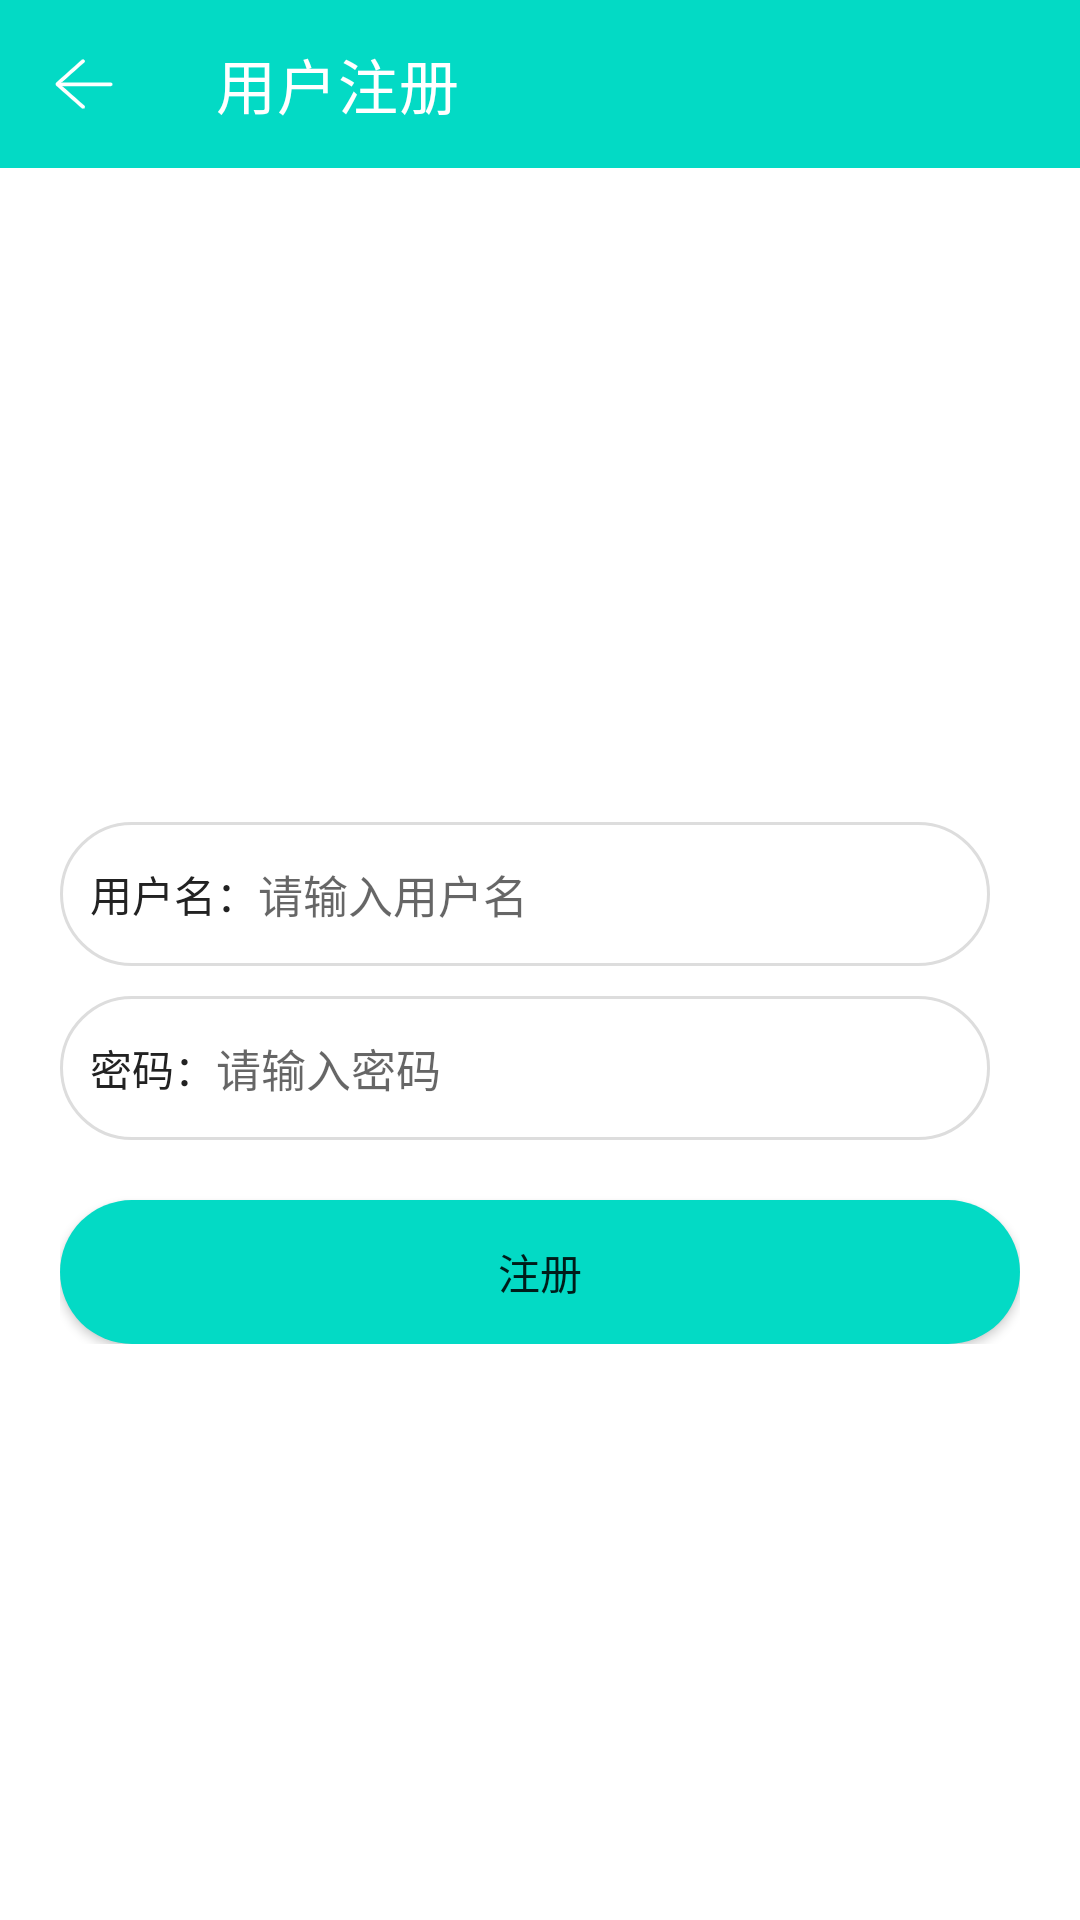

This screen was rendered from an Android layout file. Write that file and the resources it references.
<!-- AndroidManifest.xml: application theme Theme.Androidnotepad -->
<!-- res/layout/activity_register.xml -->
<?xml version="1.0" encoding="utf-8"?>
<androidx.appcompat.widget.LinearLayoutCompat xmlns:android="http://schemas.android.com/apk/res/android"
    xmlns:app="http://schemas.android.com/apk/res-auto"
    xmlns:tools="http://schemas.android.com/tools"
    android:layout_width="match_parent"
    android:layout_height="match_parent"
    android:orientation="vertical"
    tools:context=".activity.LoginActivity">

    <androidx.appcompat.widget.Toolbar
        android:id="@+id/toolbar"
        android:layout_width="match_parent"
        android:layout_height="wrap_content"
        android:background="@color/teal_200"
        app:navigationIcon="@mipmap/img_back"
        app:title="用户注册"
        app:titleTextColor="@color/white" />


    <ImageView
        android:layout_width="68dp"
        android:layout_height="68dp"
        android:layout_gravity="center_horizontal"
        android:layout_marginTop="100dp"
        android:src="@mipmap/ic_launcher" />


    <androidx.appcompat.widget.LinearLayoutCompat
        android:layout_width="320dp"
        android:layout_height="wrap_content"
        android:layout_gravity="center"
        android:orientation="vertical">


        <androidx.appcompat.widget.LinearLayoutCompat
            android:layout_width="match_parent"
            android:layout_height="48dp"
            android:layout_marginTop="50dp"
            android:layout_marginRight="10dp"
            android:background="@drawable/et_bg"
            android:paddingLeft="10dp">

            <TextView
                android:layout_width="wrap_content"
                android:layout_height="match_parent"
                android:gravity="center"
                android:text="用户名："
                android:textColor="@color/text_color_2" />

            <EditText
                android:id="@+id/username"
                android:layout_width="match_parent"
                android:layout_height="match_parent"
                android:background="@null"
                android:hint="请输入用户名"
                android:textColor="@color/text_color_2"
                android:textSize="15sp" />
        </androidx.appcompat.widget.LinearLayoutCompat>


        <androidx.appcompat.widget.LinearLayoutCompat
            android:layout_width="match_parent"
            android:layout_height="48dp"
            android:layout_marginTop="10dp"
            android:layout_marginRight="10dp"
            android:background="@drawable/et_bg"
            android:paddingLeft="10dp">

            <TextView
                android:layout_width="wrap_content"
                android:layout_height="match_parent"
                android:gravity="center"
                android:text="密码："
                android:textColor="@color/text_color_2" />

            <EditText
                android:id="@+id/password"
                android:layout_width="match_parent"
                android:layout_height="match_parent"
                android:background="@null"
                android:hint="请输入密码"
                android:textColor="@color/text_color_2"
                android:textSize="15sp" />
        </androidx.appcompat.widget.LinearLayoutCompat>

        <Button
            android:id="@+id/register"
            android:layout_width="match_parent"
            android:layout_height="48dp"
            android:layout_marginTop="20dp"
            android:background="@drawable/btn_bg"
            android:text="注册" />

    </androidx.appcompat.widget.LinearLayoutCompat>

</androidx.appcompat.widget.LinearLayoutCompat>
<!-- resources referenced by this layout -->
<resources>
  <color name="teal_200">#FF03DAC5</color>
  <color name="text_color_2">#222222</color>
  <color name="white">#FFFFFFFF</color>
  <!-- drawable btn_bg (drawable) -->
  <?xml version="1.0" encoding="utf-8"?>
  <shape xmlns:android="http://schemas.android.com/apk/res/android">
  
  
      <corners android:radius="25dp" />
      <solid android:color="@color/teal_200" />
  </shape>
  <!-- drawable et_bg (drawable) -->
  <?xml version="1.0" encoding="utf-8"?>
  <shape xmlns:android="http://schemas.android.com/apk/res/android">
  
  
      <corners android:radius="25dp" />
      <solid android:color="@color/white" />
      <stroke
          android:width="1dp"
          android:color="#ddd" />
  </shape>
  <!-- mipmap img_back: png bitmap (mipmap-xxhdpi, 1096 bytes) -->
  <style name="Theme.Androidnotepad" parent="Theme.MaterialComponents.Light.NoActionBar">
          
          <item name="colorPrimary">@color/purple_500</item>
          <item name="colorPrimaryVariant">@color/purple_700</item>
          <item name="colorOnPrimary">@color/white</item>
          
          <item name="colorSecondary">@color/teal_200</item>
          <item name="colorSecondaryVariant">@color/teal_700</item>
          <item name="colorOnSecondary">@color/black</item>
          
          <item name="android:statusBarColor" tools:targetApi="l">?attr/colorPrimaryVariant</item>
          
      </style>
  <color name="purple_500">#FF03DAC5</color>
  <color name="purple_700">#FF03DAC5</color>
  <color name="teal_700">#FF03DAC5</color>
  <color name="black">#FF000000</color>
</resources>
